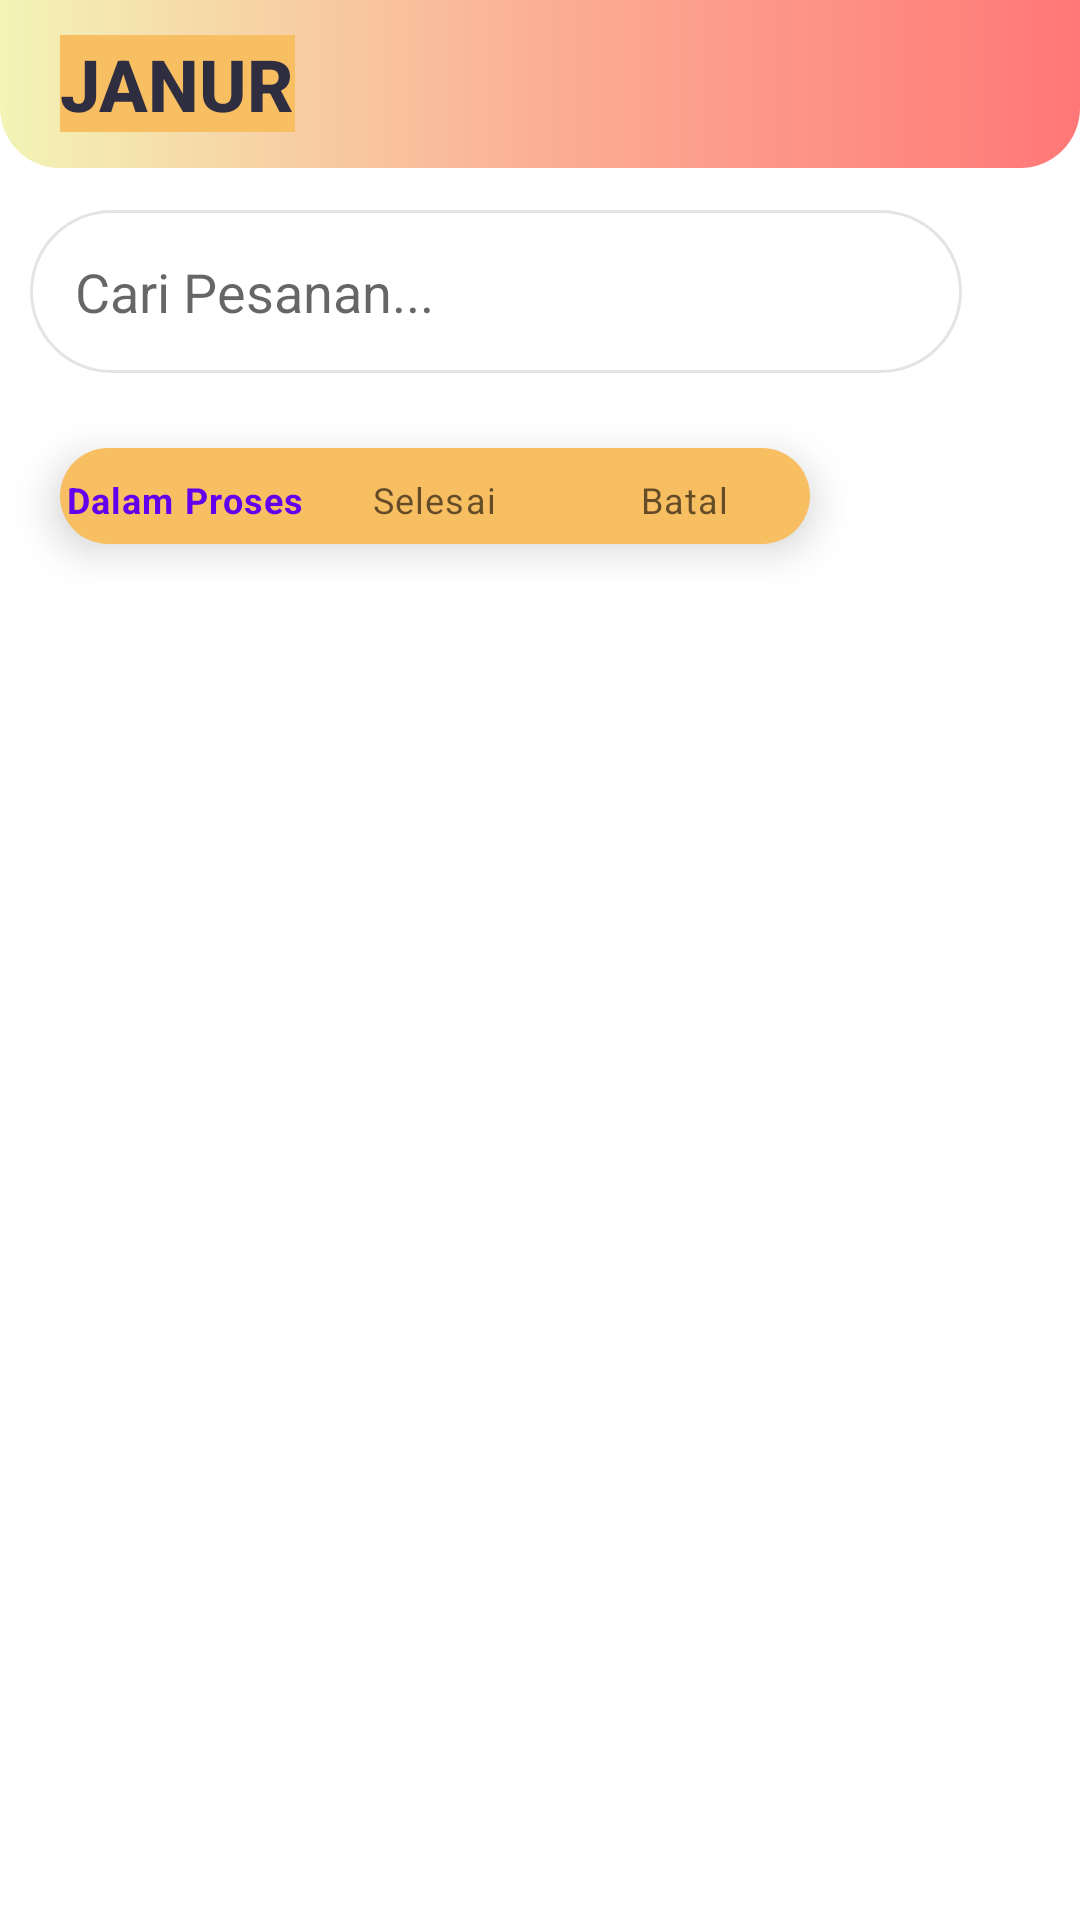

Write the Android layout XML for this screen, with the resource values it uses.
<!-- AndroidManifest.xml: application theme Theme.Janur -->
<!-- res/layout/fragment_pesanan.xml -->
<?xml version="1.0" encoding="utf-8"?>
<FrameLayout xmlns:android="http://schemas.android.com/apk/res/android"
    xmlns:tools="http://schemas.android.com/tools"
    android:layout_width="match_parent"
    android:layout_height="match_parent"
    xmlns:app="http://schemas.android.com/apk/res-auto"
    tools:context=".views.PesananFragment">

    <androidx.appcompat.widget.Toolbar
        android:id="@+id/toolbar"
        android:layout_width="match_parent"
        android:layout_height="?attr/actionBarSize"
        android:background="@drawable/toolbar"
        android:titleTextColor="@android:color/black">
        <TextView
            style="@style/TextAppearance.AppCompat.Widget.ActionBar.Title"
            android:id="@+id/toolbar_title"
            android:layout_gravity="start"
            android:text="@string/janur"
            android:layout_marginStart="20dp"
            android:textStyle="bold"
            android:textSize="24sp"
            android:textColor="#2F2E41"
            android:background="@color/dark_yellow"
            android:layout_width="wrap_content"
            android:layout_height="wrap_content" />
    </androidx.appcompat.widget.Toolbar>

    <LinearLayout
        android:layout_width="match_parent"
        android:layout_height="match_parent"
        android:layout_marginTop="60dp">

        <LinearLayout
            android:layout_width="match_parent"
            android:layout_height="wrap_content"
            android:orientation="vertical">
            <LinearLayout
                android:id="@+id/search_layout"
                android:layout_width="match_parent"
                android:layout_height="wrap_content"
                android:layout_gravity="top"
                android:orientation="horizontal"
                android:padding="10dp">

                <EditText
                    android:id="@+id/search_edit_text"
                    android:layout_width="0dp"
                    android:layout_height="wrap_content"
                    android:layout_weight="1"
                    android:background="@drawable/search_custom"
                    android:padding="15dp"
                    android:hint="@string/cari_pesanan"
                    android:inputType="text"
                    android:drawableEnd="@drawable/search_icon"
                    android:drawablePadding="10dp"/>

                <ImageView
                    android:layout_width="wrap_content"
                    android:layout_height="30dp"
                    android:layout_gravity="center"
                    android:layout_weight="0.03"
                    android:layout_marginStart="10dp"
                    android:layout_marginEnd="10dp"
                    android:src="@drawable/filter_icon"/>
            </LinearLayout>
            <androidx.constraintlayout.widget.ConstraintLayout
                android:layout_width="match_parent"
                android:layout_height="match_parent">

                <com.google.android.material.bottomnavigation.BottomNavigationView
                    android:id="@+id/navigation_rail_view"
                    android:layout_width="match_parent"
                    android:layout_height="32dp"
                    app:itemIconSize="32dp"
                    android:layout_marginTop="15dp"
                    android:layout_marginStart="20dp"
                    android:layout_marginEnd="90dp"
                    app:labelVisibilityMode="labeled"
                    android:background="@drawable/custom_navigation_pesanan"
                    app:layout_constraintTop_toTopOf="parent"
                    app:layout_constraintStart_toStartOf="parent"
                    app:layout_constraintEnd_toEndOf="parent"
                    app:menu="@menu/nav_pesanan" />

                <ScrollView
                    android:layout_width="match_parent"
                    android:layout_height="match_parent">

                    <LinearLayout
                        android:layout_width="match_parent"
                        android:layout_height="wrap_content"
                        android:layout_marginTop="50dp"
                        android:orientation="vertical">

                        <androidx.recyclerview.widget.RecyclerView
                            android:id="@+id/rvListPesanan"
                            android:layout_width="match_parent"
                            android:layout_height="wrap_content"
                            android:layout_marginBottom="85dp"/>

                    </LinearLayout>

                </ScrollView>

            </androidx.constraintlayout.widget.ConstraintLayout>

        </LinearLayout>

    </LinearLayout>

</FrameLayout>
<!-- resources referenced by this layout -->
<resources>
  <color name="dark_yellow">#F8BE62</color>
  <!-- drawable custom_navigation_pesanan (drawable) -->
  <?xml version="1.0" encoding="utf-8"?>
  <shape xmlns:android="http://schemas.android.com/apk/res/android"
      android:shape="rectangle" >
      <solid android:color="@color/dark_yellow" />
      <corners android:radius="20dp" />
  
  
  
  
  </shape>
  <!-- drawable search_custom (drawable) -->
  <?xml version="1.0" encoding="utf-8"?>
  <shape xmlns:android="http://schemas.android.com/apk/res/android"
      android:shape="rectangle">
      <solid android:color="#FFFFFF" />
      <corners android:radius="40dp" />
  
      <stroke
          android:width="1dp"
          android:color="#E4E4E4" />
  </shape>
  <!-- drawable toolbar (drawable) -->
  <?xml version="1.0" encoding="utf-8"?>
  <shape xmlns:android="http://schemas.android.com/apk/res/android"
      android:shape="rectangle">
      <gradient
          android:startColor="#F3F4B6"
          android:centerColor="#FBAF94"
          android:endColor="#FF7777"
          android:angle="0"/>
      <corners
          android:bottomLeftRadius="20dp"
          android:bottomRightRadius="20dp"
          android:topLeftRadius="0dp"
          android:topRightRadius="0dp"/>
  </shape>
  <string name="cari_pesanan">Cari Pesanan...</string>
  <string name="janur">JANUR</string>
  <style name="Theme.Janur" parent="Theme.MaterialComponents.DayNight.DarkActionBar">
          
          <item name="colorPrimary">@color/purple_500</item>
          <item name="colorPrimaryVariant">@color/purple_700</item>
          <item name="colorOnPrimary">@color/white</item>
          
          <item name="colorSecondary">@color/teal_200</item>
          <item name="colorSecondaryVariant">@color/teal_700</item>
          <item name="colorOnSecondary">@color/black</item>
          
          <item name="android:statusBarColor">?attr/colorPrimaryVariant</item>
          
      </style>
  <color name="purple_500">#FF6200EE</color>
  <color name="purple_700">#FF3700B3</color>
  <color name="white">#FFFFFFFF</color>
  <color name="teal_200">#FF03DAC5</color>
  <color name="teal_700">#FF018786</color>
  <color name="black">#FF000000</color>
</resources>
